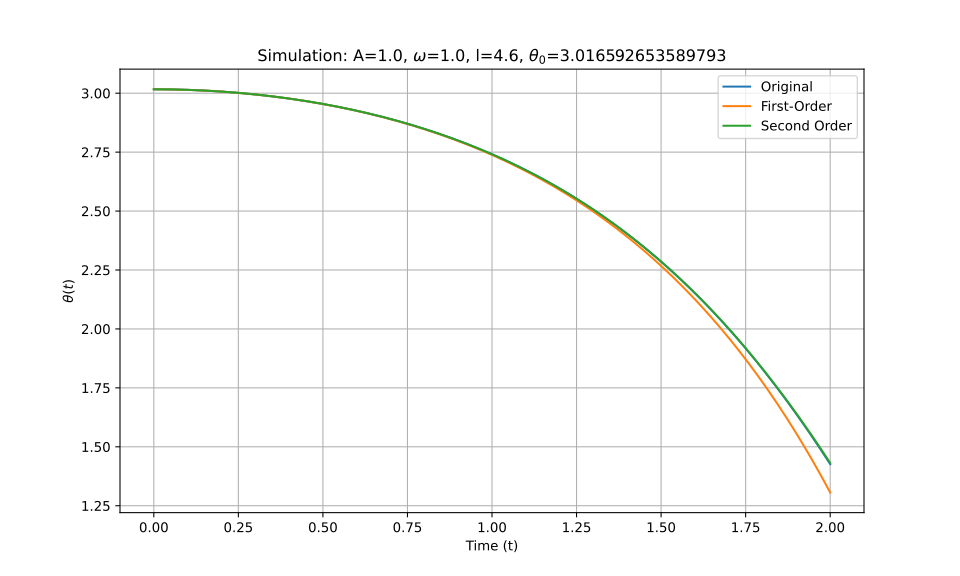

Data behind this chart, as committed beside it:
t_eval, Equation_1, Equation_2, Equation_3
0.0, 3.017, 3.017, 3.017
0.002002, 3.017, 3.017, 3.017
0.004004, 3.017, 3.017, 3.017
0.006006, 3.017, 3.017, 3.017
0.008008, 3.017, 3.017, 3.017
0.01001, 3.017, 3.017, 3.017
0.01201, 3.017, 3.017, 3.017
0.01401, 3.017, 3.017, 3.017
0.01602, 3.017, 3.017, 3.017
0.01802, 3.017, 3.017, 3.017
0.02002, 3.016, 3.016, 3.016
0.02202, 3.016, 3.016, 3.016
0.02402, 3.016, 3.016, 3.016
0.02603, 3.016, 3.016, 3.016
0.02803, 3.016, 3.016, 3.016
0.03003, 3.016, 3.016, 3.016
0.03203, 3.016, 3.016, 3.016
0.03403, 3.016, 3.016, 3.016
0.03604, 3.016, 3.016, 3.016
0.03804, 3.016, 3.016, 3.016
0.04004, 3.016, 3.016, 3.016
0.04204, 3.016, 3.016, 3.016
0.04404, 3.016, 3.016, 3.016
0.04605, 3.016, 3.016, 3.016
0.04805, 3.016, 3.016, 3.016
0.05005, 3.016, 3.016, 3.016
0.05205, 3.016, 3.016, 3.016
0.05405, 3.016, 3.016, 3.016
0.05606, 3.016, 3.016, 3.016
0.05806, 3.016, 3.016, 3.016
0.06006, 3.016, 3.016, 3.016
0.06206, 3.016, 3.016, 3.016
0.06406, 3.016, 3.016, 3.016
0.06607, 3.016, 3.016, 3.016
0.06807, 3.015, 3.015, 3.015
0.07007, 3.015, 3.015, 3.015
0.07207, 3.015, 3.015, 3.015
0.07407, 3.015, 3.015, 3.015
0.07608, 3.015, 3.015, 3.015
0.07808, 3.015, 3.015, 3.015
0.08008, 3.015, 3.015, 3.015
0.08208, 3.015, 3.015, 3.015
0.08408, 3.015, 3.015, 3.015
0.08609, 3.015, 3.015, 3.015
0.08809, 3.015, 3.015, 3.015
0.09009, 3.015, 3.015, 3.015
0.09209, 3.015, 3.015, 3.015
0.09409, 3.014, 3.014, 3.014
0.0961, 3.014, 3.014, 3.014
0.0981, 3.014, 3.014, 3.014
0.1001, 3.014, 3.014, 3.014
0.1021, 3.014, 3.014, 3.014
0.1041, 3.014, 3.014, 3.014
0.1061, 3.014, 3.014, 3.014
0.1081, 3.014, 3.014, 3.014
0.1101, 3.014, 3.014, 3.014
0.1121, 3.014, 3.014, 3.014
0.1141, 3.013, 3.013, 3.013
0.1161, 3.013, 3.013, 3.013
0.1181, 3.013, 3.013, 3.013
... 940 more rows
